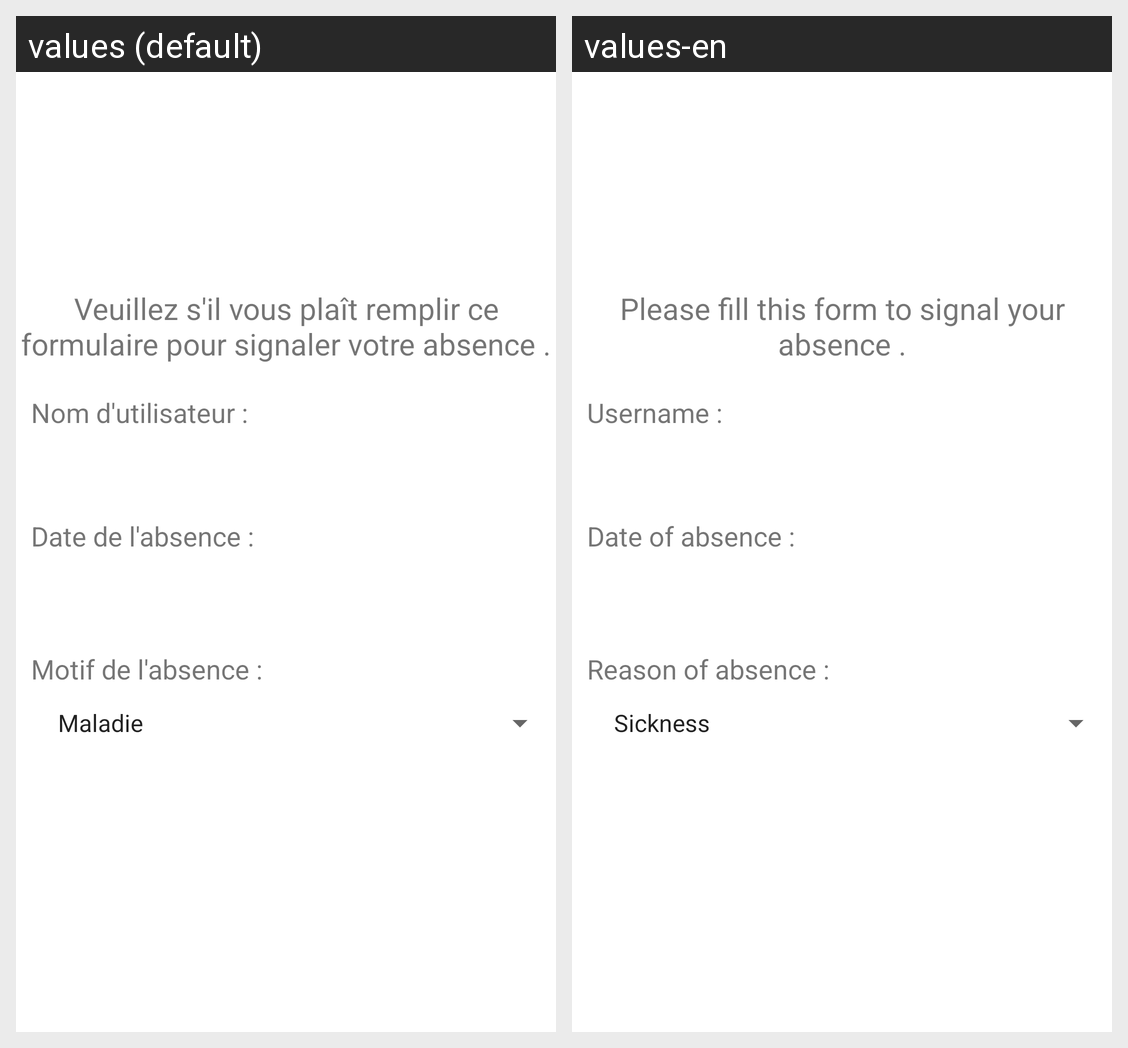

For this localized Android screen grid, give each drawn string resource with its value in every locale shown.
Android screen res/layout/activity_absence.xml rendered under 2 locales, left to right: values (default), values-en. Device: Nexus 5 (rendered at 1080×1920; each locale shown at half size, 540×960, under a caption strip naming it); theme AppTheme.NoTitle.
Strings drawn on this screen, with the default value and each locale's value (text and hints the layout hard-codes, and strings that could not be matched under every locale, appear in the picture but are not listed):

absence_form_notice
  values: Veuillez s'il vous plaît remplir ce formulaire pour signaler votre absence .
  values-en: Please fill this form to signal your absence .

absence_form_username_field
  values: Nom d'utilisateur :
  values-en: Username :

absence_form_date_field
  values: Date de l'absence :
  values-en: Date of absence :

absence_form_field_reason
  values: Motif de l'absence :
  values-en: Reason of absence :
